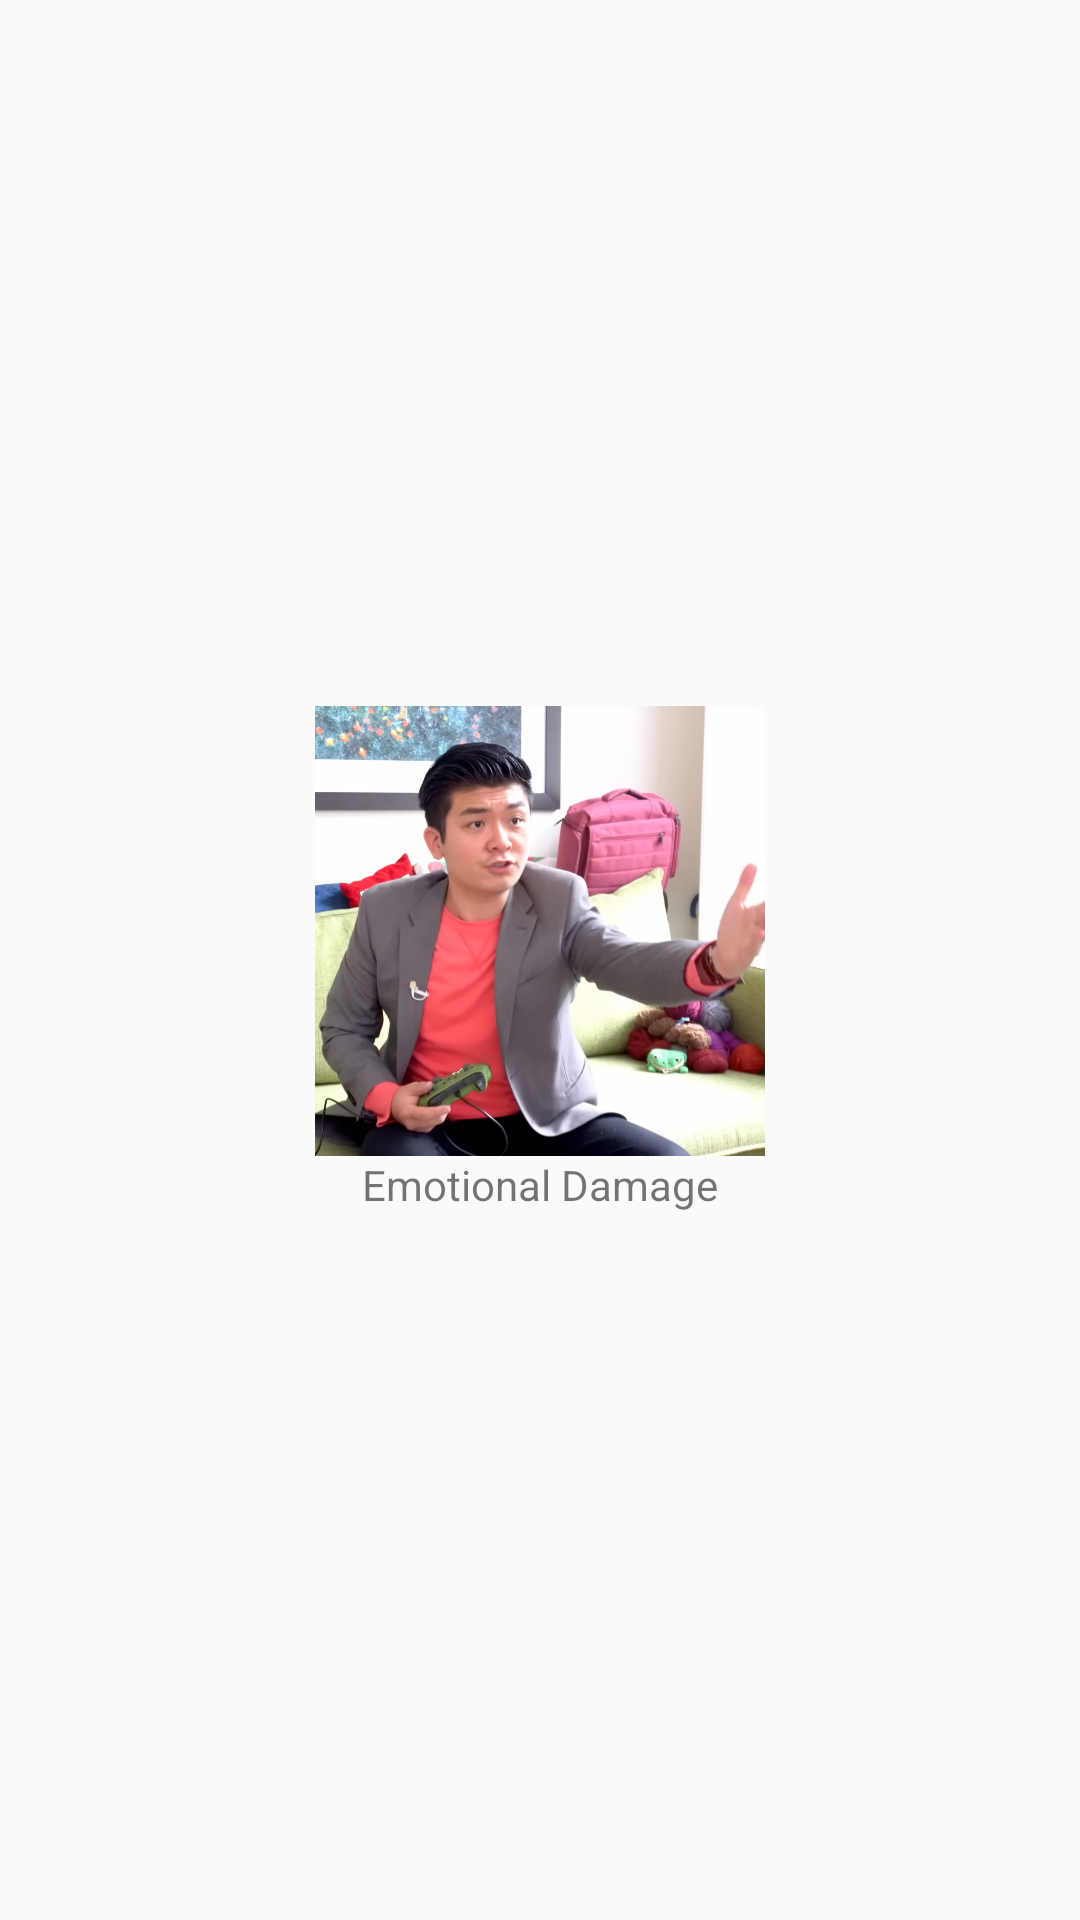

This screen was rendered from an Android layout file. Write that file and the resources it references.
<!-- AndroidManifest.xml: application theme Theme.Chap22MathGame -->
<!-- res/layout/custom_layout.xml -->
<?xml version="1.0" encoding="utf-8"?>
<LinearLayout xmlns:android="http://schemas.android.com/apk/res/android"
    xmlns:app="http://schemas.android.com/apk/res-auto"
    android:orientation="vertical"
    android:layout_width="match_parent"
    android:layout_height="match_parent"
    android:gravity="center"
    android:padding="8dp">

    <ImageView
        android:id="@+id/imageView"
        android:layout_width="150dp"
        android:layout_height="150dp"
        app:srcCompat="@drawable/emotional_damage" />

    <TextView
        android:id="@+id/textView"
        android:layout_width="wrap_content"
        android:layout_height="wrap_content"
        android:text="Emotional Damage" />
</LinearLayout>
<!-- resources referenced by this layout -->
<resources>
  <!-- drawable emotional_damage: png bitmap (drawable, 1024088 bytes) -->
  <style name="Theme.Chap22MathGame" parent="Base.Theme.Chap22MathGame" />
  <style name="Base.Theme.Chap22MathGame" parent="Theme.AppCompat.DayNight.DarkActionBar">
          
          <item name="colorPrimary">@color/ice_blue</item>
          <item name="colorPrimaryVariant">@color/ice_blue</item>
          <item name="colorOnPrimary">@color/white</item>
  
          <item name="colorSecondary">@color/teal_200</item>
          <item name="colorSecondaryVariant">@color/teal_700</item>
          <item name="colorOnSecondary">@color/black</item>
  
          <item name="android:statusBarColor">?attr/colorPrimaryVariant</item>
      </style>
  <color name="ice_blue">#FF6385F6</color>
  <color name="white">#FFFFFFFF</color>
  <color name="teal_200">#FF03DAC5</color>
  <color name="teal_700">#FF018786</color>
  <color name="black">#FF000000</color>
</resources>
